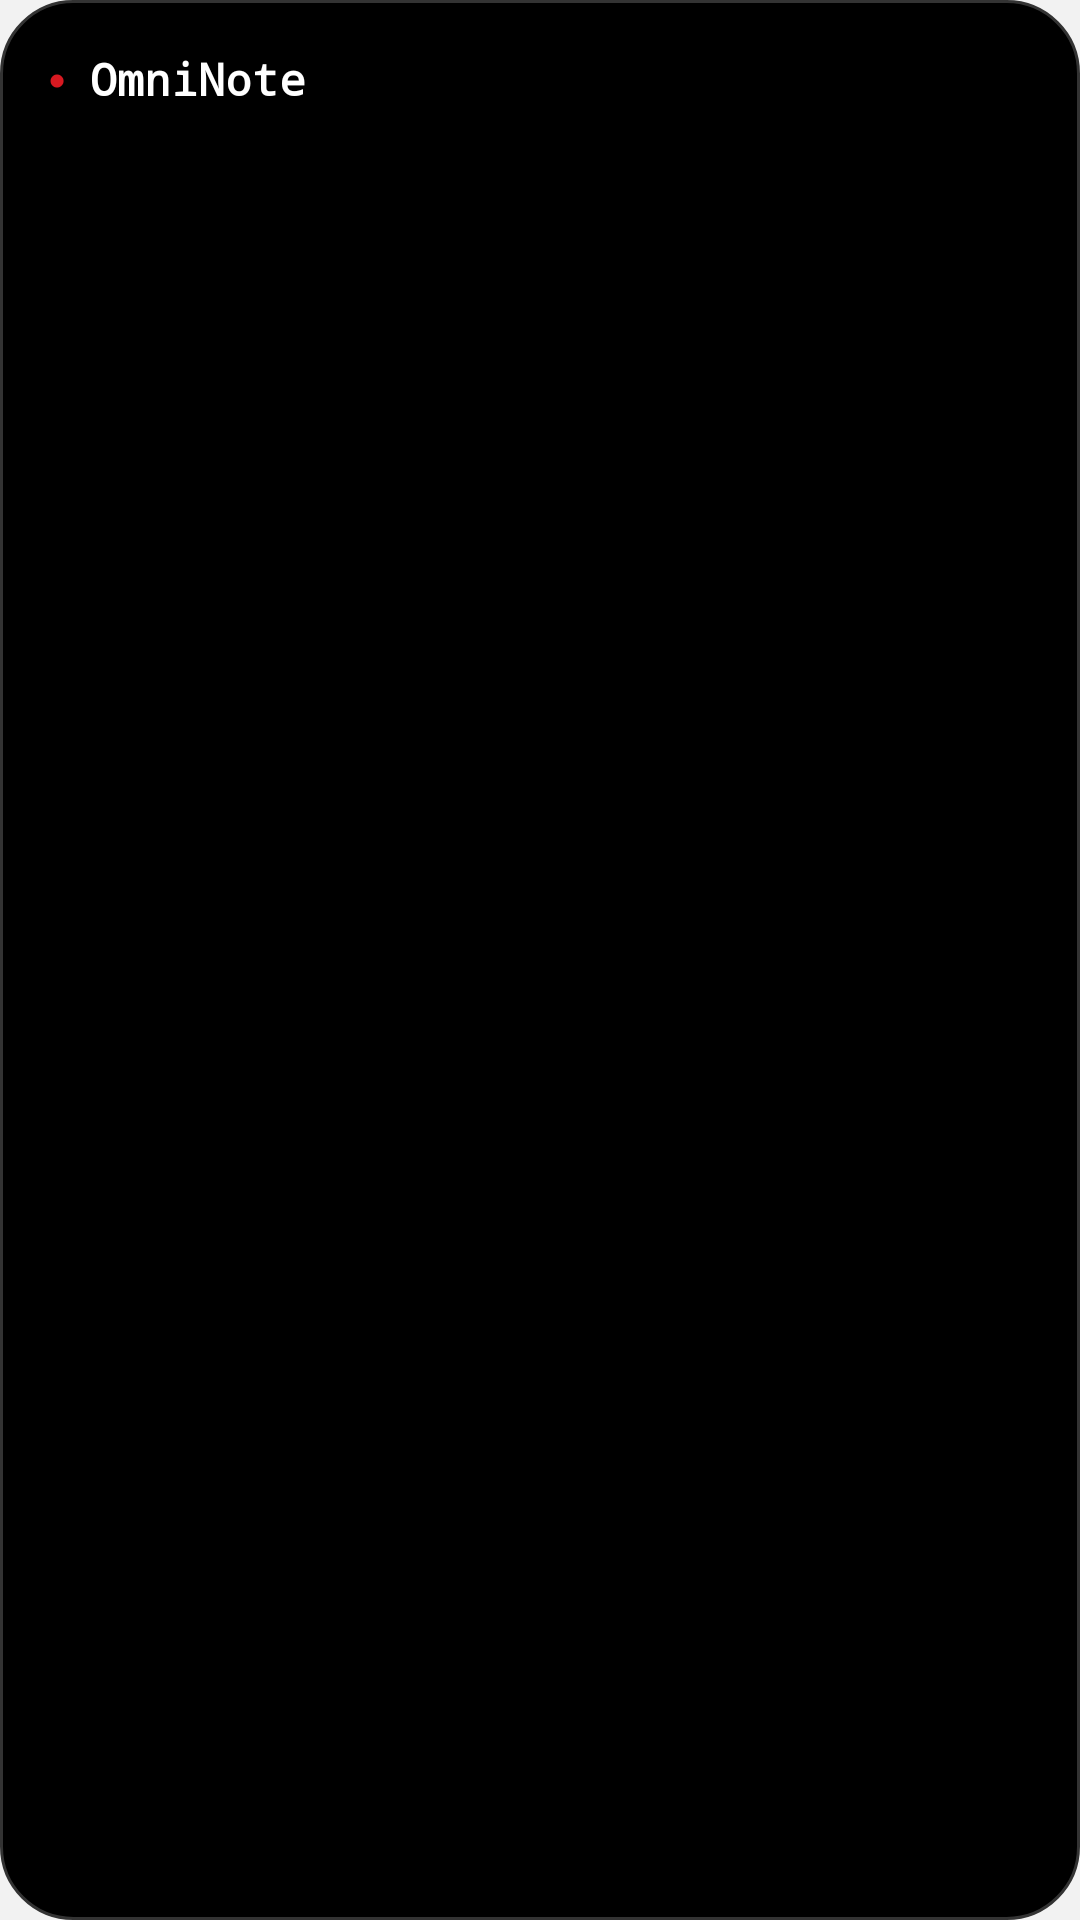

Android layout source for this screen:
<!-- AndroidManifest.xml: application theme Theme.OmniNote -->
<!-- res/layout/widget_note.xml -->
<?xml version="1.0" encoding="utf-8"?>
<LinearLayout xmlns:android="http://schemas.android.com/apk/res/android"
    android:id="@+id/widget_note_root"
    android:layout_width="match_parent"
    android:layout_height="match_parent"
    android:background="@drawable/widget_bg"
    android:orientation="vertical"
    android:padding="16dp">

    <LinearLayout
        android:layout_width="match_parent"
        android:layout_height="wrap_content"
        android:gravity="center_vertical"
        android:orientation="horizontal">

        <TextView
            android:layout_width="wrap_content"
            android:layout_height="wrap_content"
            android:layout_marginEnd="8dp"
            android:text="●"
            android:textColor="#FFD71921"
            android:textSize="10sp" />

        <TextView
            android:id="@+id/widget_note_title"
            android:layout_width="0dp"
            android:layout_height="wrap_content"
            android:layout_weight="1"
            android:ellipsize="end"
            android:fontFamily="monospace"
            android:maxLines="2"
            android:text="@string/app_name"
            android:textColor="#FFFFFFFF"
            android:textSize="15sp"
            android:textStyle="bold" />
    </LinearLayout>

    <TextView
        android:id="@+id/widget_note_body"
        android:layout_width="match_parent"
        android:layout_height="wrap_content"
        android:layout_marginTop="8dp"
        android:ellipsize="end"
        android:fontFamily="monospace"
        android:lineSpacingMultiplier="1.2"
        android:maxLines="12"
        android:textColor="#B3FFFFFF"
        android:textSize="13sp" />
</LinearLayout>
<!-- resources referenced by this layout -->
<resources>
  <!-- drawable widget_bg (drawable) -->
  <?xml version="1.0" encoding="utf-8"?>
  <shape xmlns:android="http://schemas.android.com/apk/res/android"
      android:shape="rectangle">
      <solid android:color="#FF000000" />
      <stroke
          android:width="1dp"
          android:color="#FF333333" />
      <corners android:radius="24dp" />
  </shape>
  <string name="app_name" translatable="false">OmniNote</string>
  <style name="Theme.OmniNote" parent="@android:style/Theme.Material.Light.NoActionBar">
          <item name="android:windowBackground">#F2F2F2</item>
          <item name="android:colorBackground">#F2F2F2</item>
          <item name="android:textColorPrimary">#000000</item>
          <item name="android:colorAccent">#D71921</item>
          <item name="android:statusBarColor">#F2F2F2</item>
          
          <item name="android:navigationBarColor">#000000</item>
          <item name="android:windowLightStatusBar">true</item>
      </style>
</resources>
